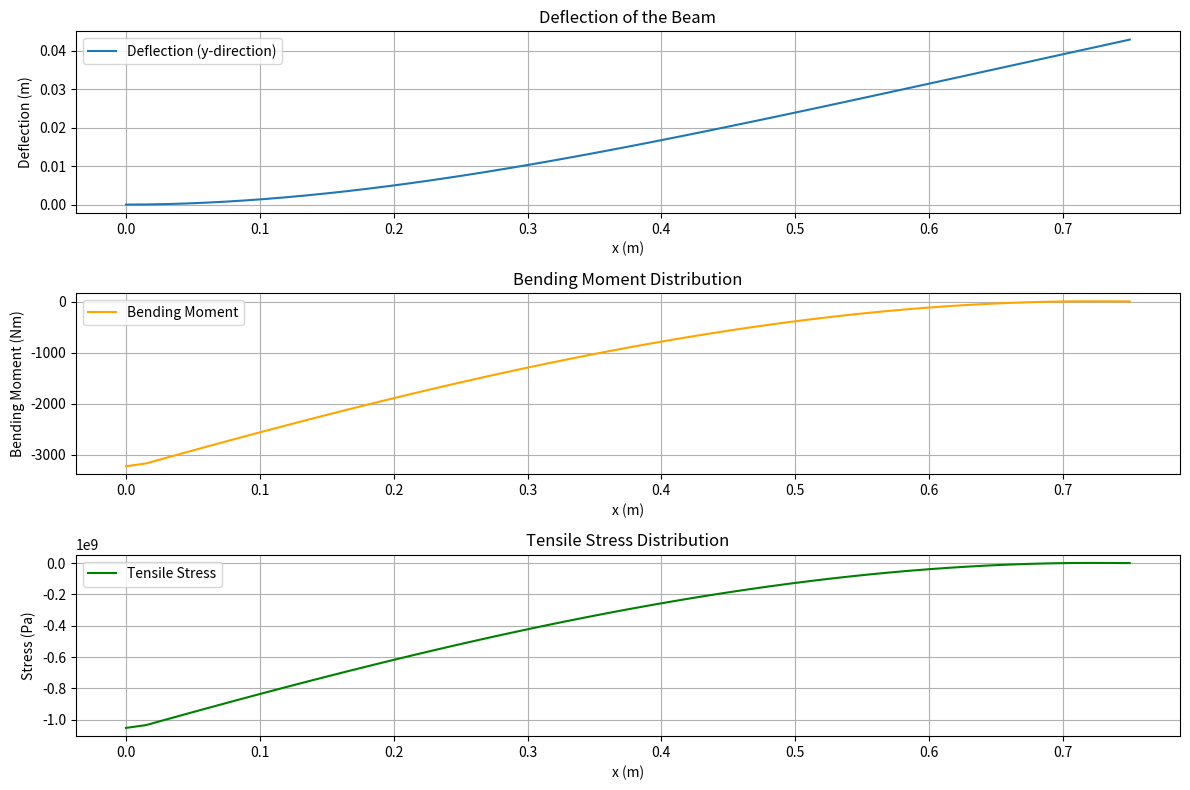

Reproduce this figure in Python.
import numpy as np
import matplotlib.pyplot as plt

# Material and geometry properties
E = 210e9  # Young's modulus in Pa
L = 750e-3  # Length of the beam in m
h = 35e-3  # Height of the beam in m
w = 15e-3  # Thickness of the beam in m
I = (w * h**3) / 12  # Second moment of area (rectangular cross-section)

# Loading parameters
a = 0.02e6  # Distributed load coefficient (N/m^2)
b = 3.0e3  # Distributed load intercept (N/m)
P = 500.0  # Point load in N

# Discretization parameters
num_elements = 50  # Number of elements along the beam
num_nodes = 2 * num_elements + 2  # Nodes per element include displacement and rotation

dx = L / num_elements  # Length of each element

# Assemble load vector
x_coords = np.linspace(0, L, num_elements + 1)
q_loads = (a * x_coords + b)  # Linearly varying distributed load

f = np.zeros(num_nodes)  # Initialize force vector
for i in range(num_elements):
    x1 = x_coords[i]
    x2 = x_coords[i + 1]
    q1 = a * x1 + b
    q2 = a * x2 + b
    avg_q = (q1 + q2) / 2
    f[2 * i] += avg_q * dx / 2
    f[2 * i + 2] += avg_q * dx / 2

# Add point load at the end
f[-2] -= P

# Assemble stiffness matrix
K = np.zeros((num_nodes, num_nodes))
for i in range(num_elements):
    k_local = (E * I / dx**3) * np.array([
        [12, 6 * dx, -12, 6 * dx],
        [6 * dx, 4 * dx**2, -6 * dx, 2 * dx**2],
        [-12, -6 * dx, 12, -6 * dx],
        [6 * dx, 2 * dx**2, -6 * dx, 4 * dx**2]
    ])

    dof = [2 * i, 2 * i + 1, 2 * i + 2, 2 * i + 3]
    for ii in range(4):
        for jj in range(4):
            K[dof[ii], dof[jj]] += k_local[ii, jj]

# Apply boundary conditions (fixed at x = 0)
K[0, :] = 0
K[1, :] = 0
K[:, 0] = 0
K[:, 1] = 0
K[0, 0] = 1
K[1, 1] = 1

f[0] = 0
f[1] = 0

# Solve for displacements
d = np.linalg.solve(K, f)

# Extract deflection and rotation
deflection = d[0::2]
rotation = d[1::2]

# Compute bending moment and tensile stress
bending_moment = -E * I * np.gradient(rotation, dx)
tensile_stress = bending_moment * (h / 2) / I

# Adjust x-coordinates for plotting deflection and rotation
x_coords_mid = np.linspace(0, L, len(deflection))

# Plot results
plt.figure(figsize=(12, 8))

# Plot deflection
plt.subplot(3, 1, 1)
plt.plot(x_coords_mid, deflection, label="Deflection (y-direction)")
plt.xlabel("x (m)")
plt.ylabel("Deflection (m)")
plt.title("Deflection of the Beam")
plt.legend()
plt.grid()

# Plot bending moment
plt.subplot(3, 1, 2)
plt.plot(x_coords_mid, bending_moment, label="Bending Moment", color="orange")
plt.xlabel("x (m)")
plt.ylabel("Bending Moment (Nm)")
plt.title("Bending Moment Distribution")
plt.legend()
plt.grid()

# Plot tensile stress
plt.subplot(3, 1, 3)
plt.plot(x_coords_mid, tensile_stress, label="Tensile Stress", color="green")
plt.xlabel("x (m)")
plt.ylabel("Stress (Pa)")
plt.title("Tensile Stress Distribution")
plt.legend()
plt.grid()

plt.tight_layout()
plt.show()
